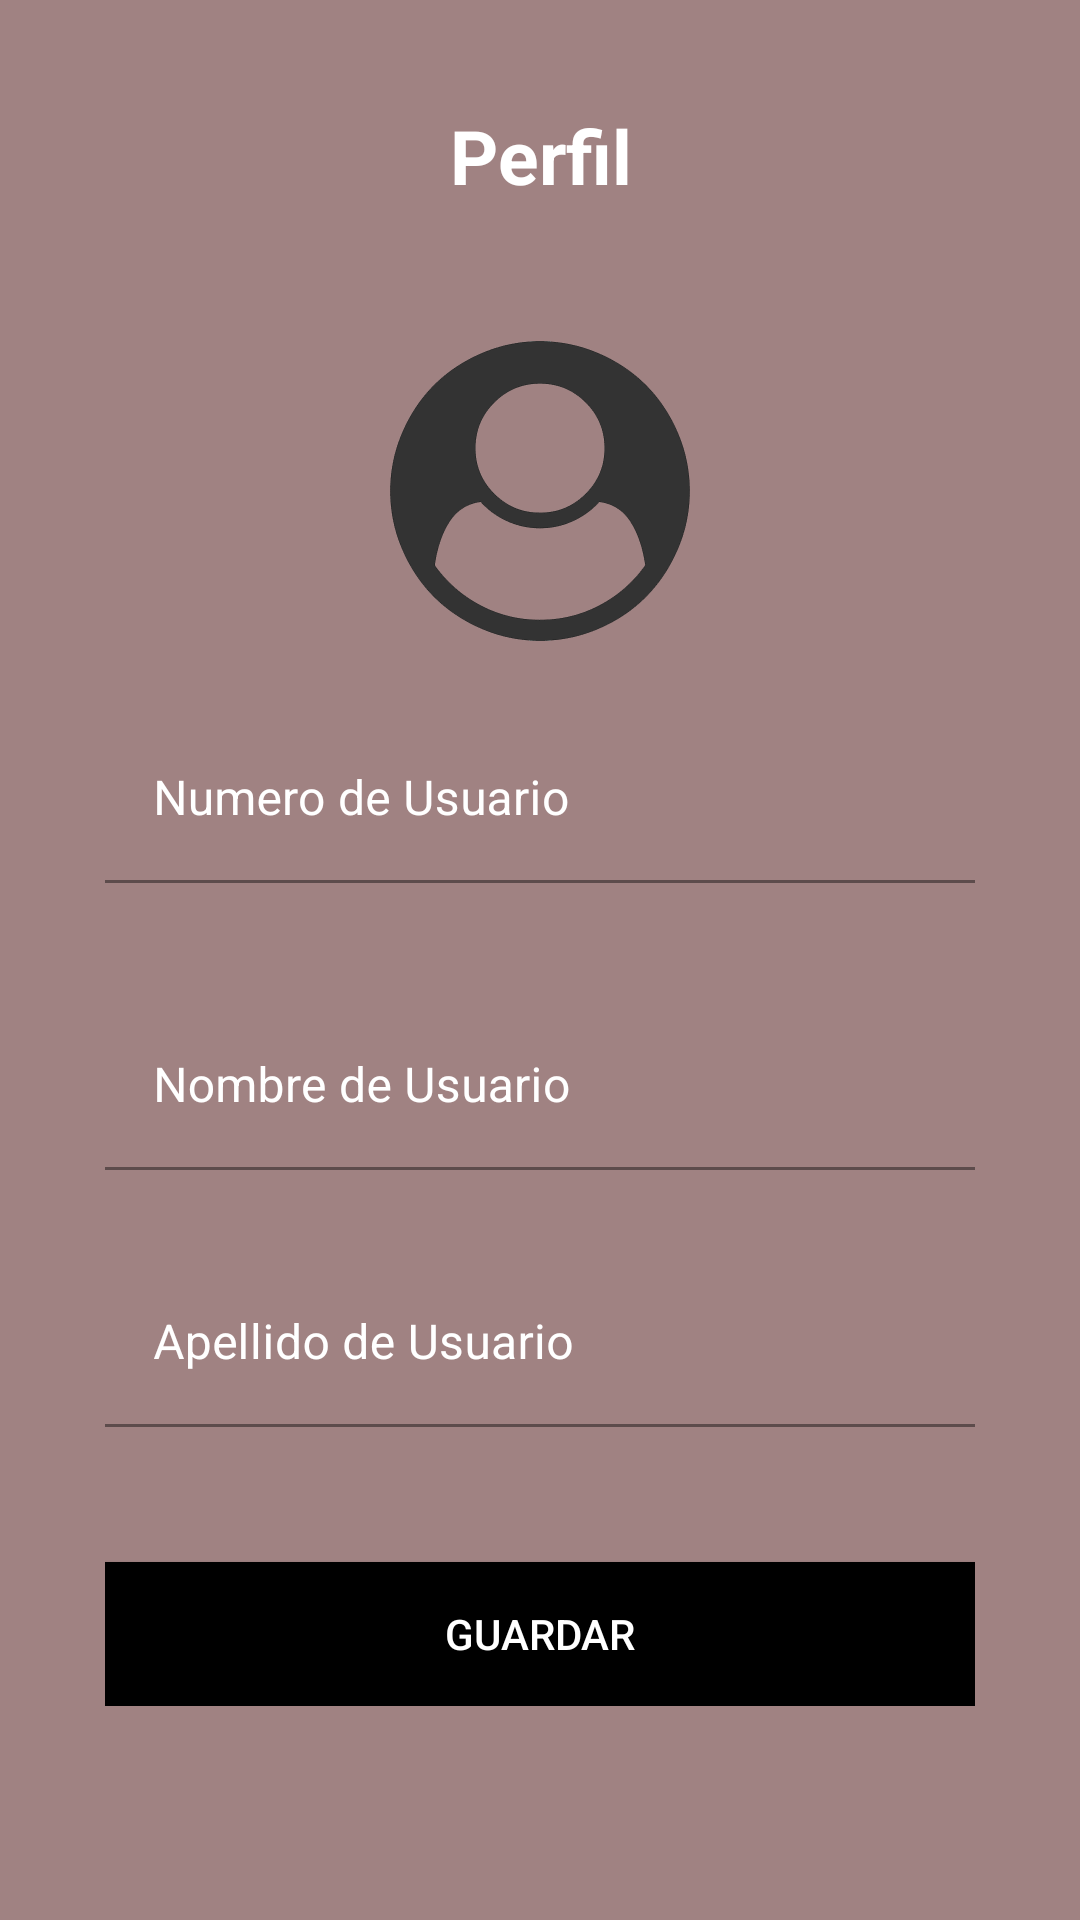

Write the Android layout XML for this screen, with the resource values it uses.
<!-- AndroidManifest.xml: application theme Theme.AlarmaVecinal -->
<!-- res/layout/fragment_perfil.xml -->
<?xml version="1.0" encoding="utf-8"?>
<RelativeLayout xmlns:android="http://schemas.android.com/apk/res/android"
    xmlns:app="http://schemas.android.com/apk/res-auto"
    xmlns:tools="http://schemas.android.com/tools"
    android:layout_width="match_parent"
    android:layout_height="match_parent"
    android:background="#A08282"
    android:backgroundTint="#A08282"
    android:padding="20dp"
    tools:context=".fragmentos.Perfil">

    <androidx.appcompat.widget.LinearLayoutCompat
        android:layout_width="match_parent"
        android:layout_height="wrap_content"
        android:orientation="vertical"
        android:padding="15dp">

        <TextView
            android:layout_width="match_parent"
            android:layout_height="wrap_content"
            android:gravity="center"
            android:text="@string/PerfilUser"
            android:textColor="#fff"
            android:textSize="25sp"
            android:textStyle="bold" />

        <androidx.appcompat.widget.AppCompatImageView
            android:layout_width="150dp"
            android:layout_height="150dp"
            android:layout_gravity="center"
            android:layout_marginTop="20dp"
            android:src="@drawable/perfil" />

        <com.google.android.material.textfield.TextInputLayout
            android:layout_width="match_parent"
            android:layout_height="wrap_content"
            android:textColorHint="#fff">

            <EditText
                android:id="@+id/celular"
                android:layout_width="match_parent"
                android:layout_height="wrap_content"
                android:background="#A08282"
                android:hint="@string/cellphoneUser"
                android:inputType="phone"
                android:enabled="false"/>

        </com.google.android.material.textfield.TextInputLayout>

        <com.google.android.material.textfield.TextInputLayout
            android:layout_width="match_parent"
            android:layout_height="wrap_content"
            android:textColorHint="#fff"
            android:layout_marginTop="15dp">

            <EditText
                android:id="@+id/nombre"
                android:layout_width="match_parent"
                android:layout_height="wrap_content"
                android:layout_marginTop="25dp"
                android:background="#A08282"
                android:hint="@string/nameUser"
                android:inputType="textCapWords|textAutoCorrect" />
        </com.google.android.material.textfield.TextInputLayout>

        <com.google.android.material.textfield.TextInputLayout
            android:layout_width="match_parent"
            android:layout_height="wrap_content"
            android:textColorHint="#fff"
            android:layout_marginTop="15dp">

            <EditText
                android:id="@+id/apellido"
                android:layout_width="match_parent"
                android:layout_height="wrap_content"
                android:layout_marginTop="15dp"
                android:background="#A08282"
                android:hint="@string/lastNameuser"
                android:inputType="textCapWords|textAutoCorrect" />

        </com.google.android.material.textfield.TextInputLayout>

        <Button
            android:id="@+id/btnSave"
            android:layout_width="match_parent"
            android:layout_height="wrap_content"
            android:layout_marginTop="45dp"
            android:text="@string/guardar"
            android:textColor="#fff"
            android:background="@color/black"
            android:onClick="onClick"/>

    </androidx.appcompat.widget.LinearLayoutCompat>

</RelativeLayout>
<!-- resources referenced by this layout -->
<resources>
  <color name="black">#FF000000</color>
  <!-- drawable perfil: png bitmap (drawable, 10518 bytes) -->
  <string name="PerfilUser">Perfil</string>
  <string name="cellphoneUser">Numero de Usuario</string>
  <string name="guardar">Guardar</string>
  <string name="lastNameuser">Apellido de Usuario</string>
  <string name="nameUser">Nombre de Usuario</string>
  <style name="Theme.AlarmaVecinal" parent="Theme.MaterialComponents.DayNight.DarkActionBar">
          
          <item name="colorPrimary">@color/black</item>
          <item name="colorPrimaryVariant">@color/purple_700</item>
          <item name="colorOnPrimary">@color/white</item>
          
          <item name="colorSecondary">@color/teal_200</item>
          <item name="colorSecondaryVariant">@color/teal_700</item>
          <item name="colorOnSecondary">@color/black</item>
          
          <item name="android:statusBarColor" tools:targetApi="l">?attr/colorPrimaryVariant</item>
          
      </style>
  <color name="purple_700">#FF3700B3</color>
  <color name="white">#FFFFFFFF</color>
  <color name="teal_200">#FF03DAC5</color>
  <color name="teal_700">#FF018786</color>
</resources>
